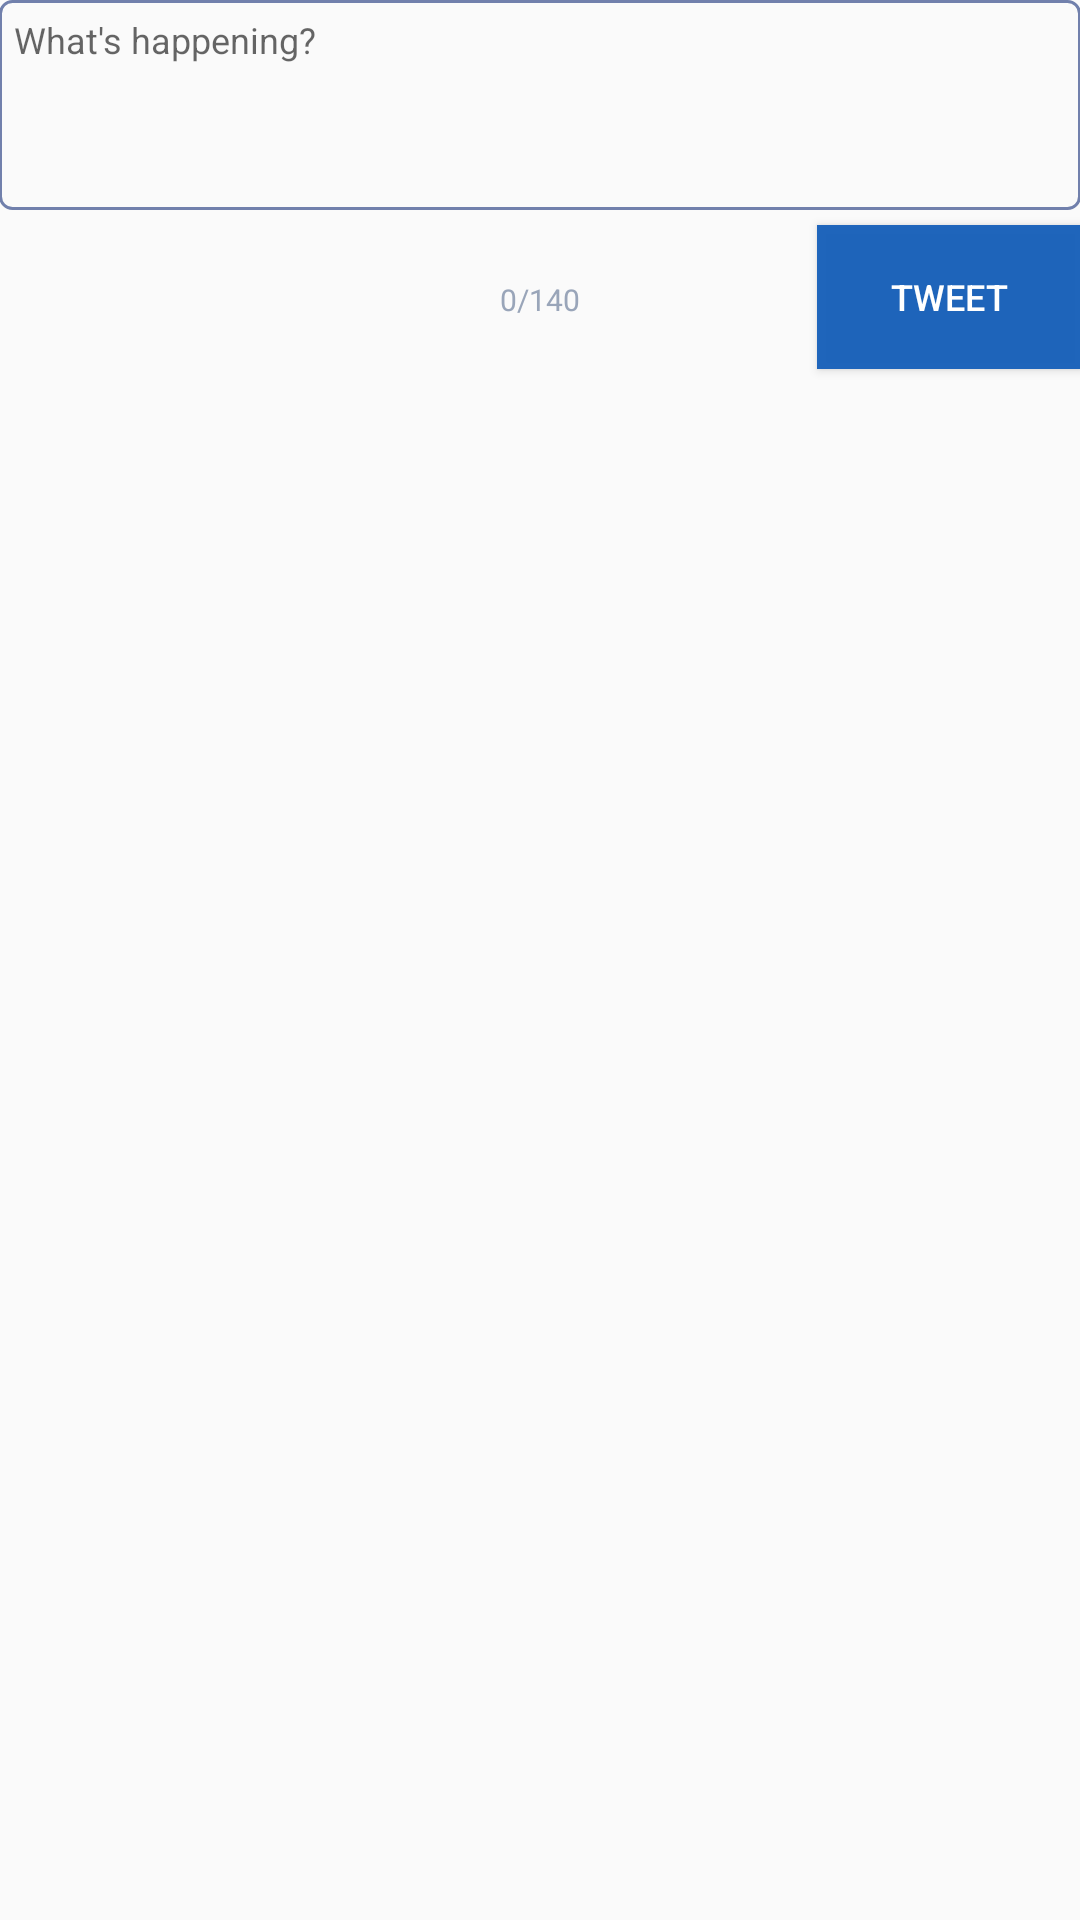

Here is an Android app screen rendered from its layout file. Give the layout XML and the strings, colors and styles it references.
<!-- AndroidManifest.xml: application theme AppTheme -->
<!-- res/layout/activity_compose.xml -->
<?xml version="1.0" encoding="utf-8"?>
<RelativeLayout xmlns:android="http://schemas.android.com/apk/res/android"
    xmlns:tools="http://schemas.android.com/tools"
    android:id="@+id/activity_compose"
    android:layout_width="match_parent"
    android:layout_height="match_parent"
    android:paddingBottom="@dimen/activity_vertical_margin"
    android:paddingLeft="@dimen/activity_horizontal_margin"
    android:paddingRight="@dimen/activity_horizontal_margin"
    android:paddingTop="@dimen/activity_vertical_margin"
    tools:context="com.codepath.apps.Tweeter.activities.ComposeActivity">

    <Button
        android:id="@+id/btnCompose"
        android:text="@string/tweet_label"
        android:layout_width="wrap_content"
        android:layout_height="wrap_content"
        android:layout_marginTop="5dp"
        android:layout_below="@+id/rectimage"
        android:layout_alignParentRight="true"
        android:layout_alignParentEnd="true"
        android:onClick="onTweet"
        android:clickable="true"
        style="@style/Button"/>

    <ImageView
        android:id="@+id/rectimage"
        android:layout_height="70dp"
        android:layout_width="match_parent"
        android:src="@drawable/rectangle">
    </ImageView>

    <EditText
        android:id="@+id/etTweet"
        android:hint="@string/compose_hint"
        android:layout_width="match_parent"
        android:layout_height="wrap_content"
        android:paddingLeft="5dp"
        android:paddingRight="5dp"
        android:paddingTop="5dp"
        android:paddingBottom="5dp"
        android:textSize="12sp"
        android:background="@android:color/transparent"
        android:inputType="textMultiLine"
        android:maxLength="140"
        android:layout_alignParentTop="true"
        android:layout_alignParentLeft="true"
        android:layout_alignParentStart="true" />

    <TextView
        android:id="@+id/tvCharacterCounter"
        android:text="0/140"
        android:textSize="10sp"
        android:textColor="@color/color_timestamp"
        android:layout_width="wrap_content"
        android:layout_height="wrap_content"
        android:layout_alignBaseline="@+id/btnCompose"
        android:layout_alignBottom="@+id/btnCompose"
        android:layout_centerHorizontal="true" />


</RelativeLayout>
<!-- resources referenced by this layout -->
<resources>
  <color name="color_timestamp">#99a5b9</color>
  <!-- drawable rectangle (drawable) -->
  <?xml version="1.0" encoding="utf-8"?>
  <shape xmlns:android="http://schemas.android.com/apk/res/android" android:shape="rectangle">
      <solid android:color="@android:color/transparent"/>
      <corners android:radius="12px"/>
      <stroke  android:width="1dip" android:color="#7180ac"/>
  </shape>
  <string name="compose_hint">What\'s happening?</string>
  <string name="tweet_label">Tweet</string>
  <style name="Button">
          <item name="android:textColor">@color/color_buttonText</item>
          <item name="android:background">@color/color_buttonBackground</item>
          <item name="android:textSize">12sp</item>
      </style>
  <style name="AppTheme" parent="AppBaseTheme" />
  <color name="color_buttonText">#ffffff</color>
  <color name="color_buttonBackground">#f31760ba</color>
  <style name="AppBaseTheme" parent="Theme.AppCompat.Light.DarkActionBar" />
</resources>
